Photos from the image-classification dataset "data" in the GitHub repository Pradyumansharma444/AI-Defect-Detection. Its 5 classes are: crack, dent, discoloration, good, scratch.

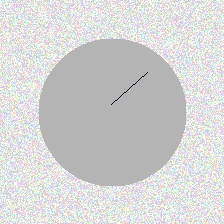
Label: scratch

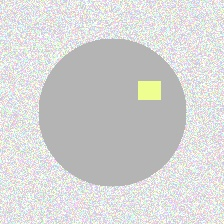
Label: discoloration

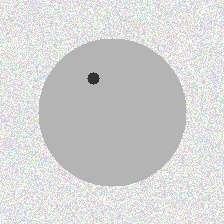
Label: dent

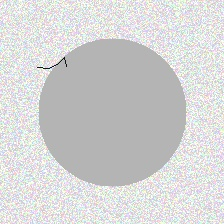
Label: crack

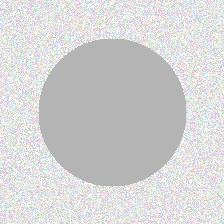
Label: good

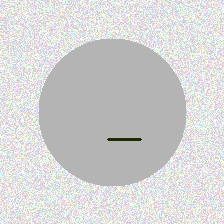
Label: scratch
